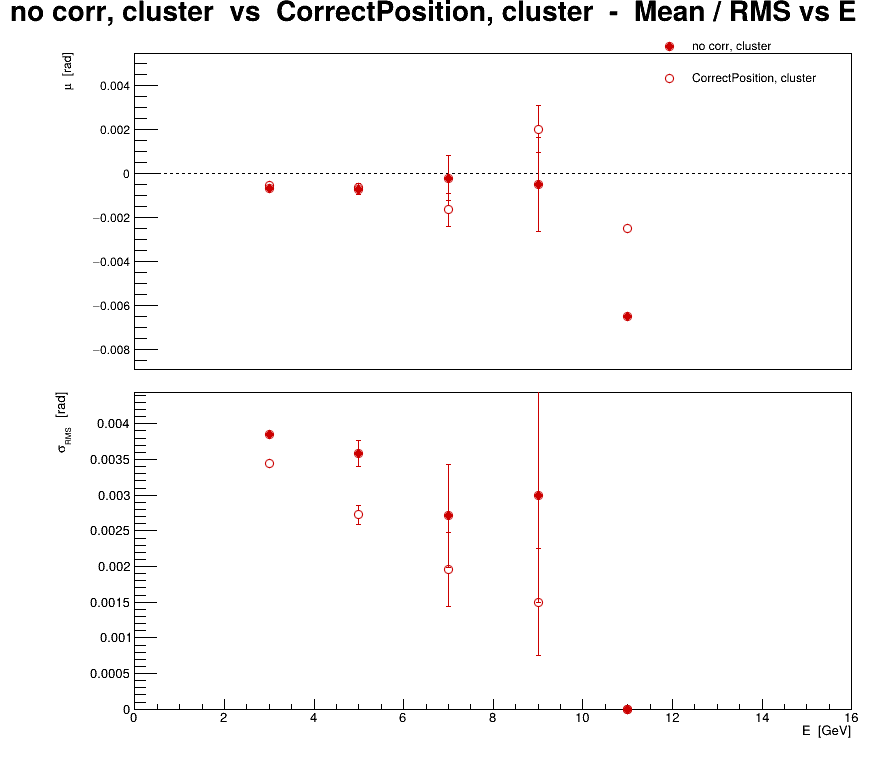

Values plotted in this chart, from the file beside it:
series, variant, residual, E, mu, dmu, sigma, dsigma
0, no corr, cluster, phi, 3, -0.0006655, 4.73976e-05, 0.003856, 3.35152e-05
0, no corr, cluster, phi, 5, -0.0007139, 0.0002527, 0.003583, 0.0001787
0, no corr, cluster, phi, 7, -0.0002143, 0.001024, 0.002711, 0.0007244
0, no corr, cluster, phi, 9, -0.0005, 0.002121, 0.003, 0.0015
0, no corr, cluster, phi, 11, -0.0065, 0, 0, 0
1, CorrectPosition, cluster, phi, 3, -0.0005281, 4.2302e-05, 0.003441, 2.9912e-05
1, CorrectPosition, cluster, phi, 5, -0.0006294, 0.0001921, 0.002723, 0.0001358
1, CorrectPosition, cluster, phi, 7, -0.001643, 0.0007403, 0.001959, 0.0005235
1, CorrectPosition, cluster, phi, 9, 0.002, 0.001061, 0.0015, 0.00075
1, CorrectPosition, cluster, phi, 11, -0.0025, 0, 0, 0
